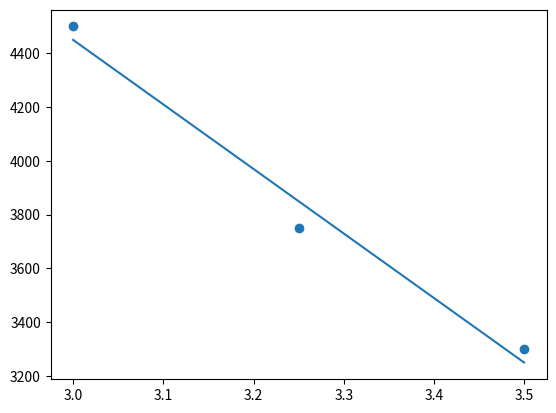

Reproduce this figure in Python.
import numpy as np
from matplotlib import pyplot as plt
x=np.array([3.00,3.25,3.50])
y=np.array([4500,3750,3300])
w1=((np.mean(x*y))-(np.mean(x)*np.mean(y)))/((np.mean(x**2))-(np.mean(x)**2))
w0=np.mean(y)-(w1*np.mean(x))
Ymodel=w0+(w1*x)
#prediction
p=np.linspace(3.30,3.45,num=4)
#print(p)
prediction=w0+(w1*p)
print(prediction)
plt.scatter(x,y)
plt.plot(x,Ymodel)
plt.show()